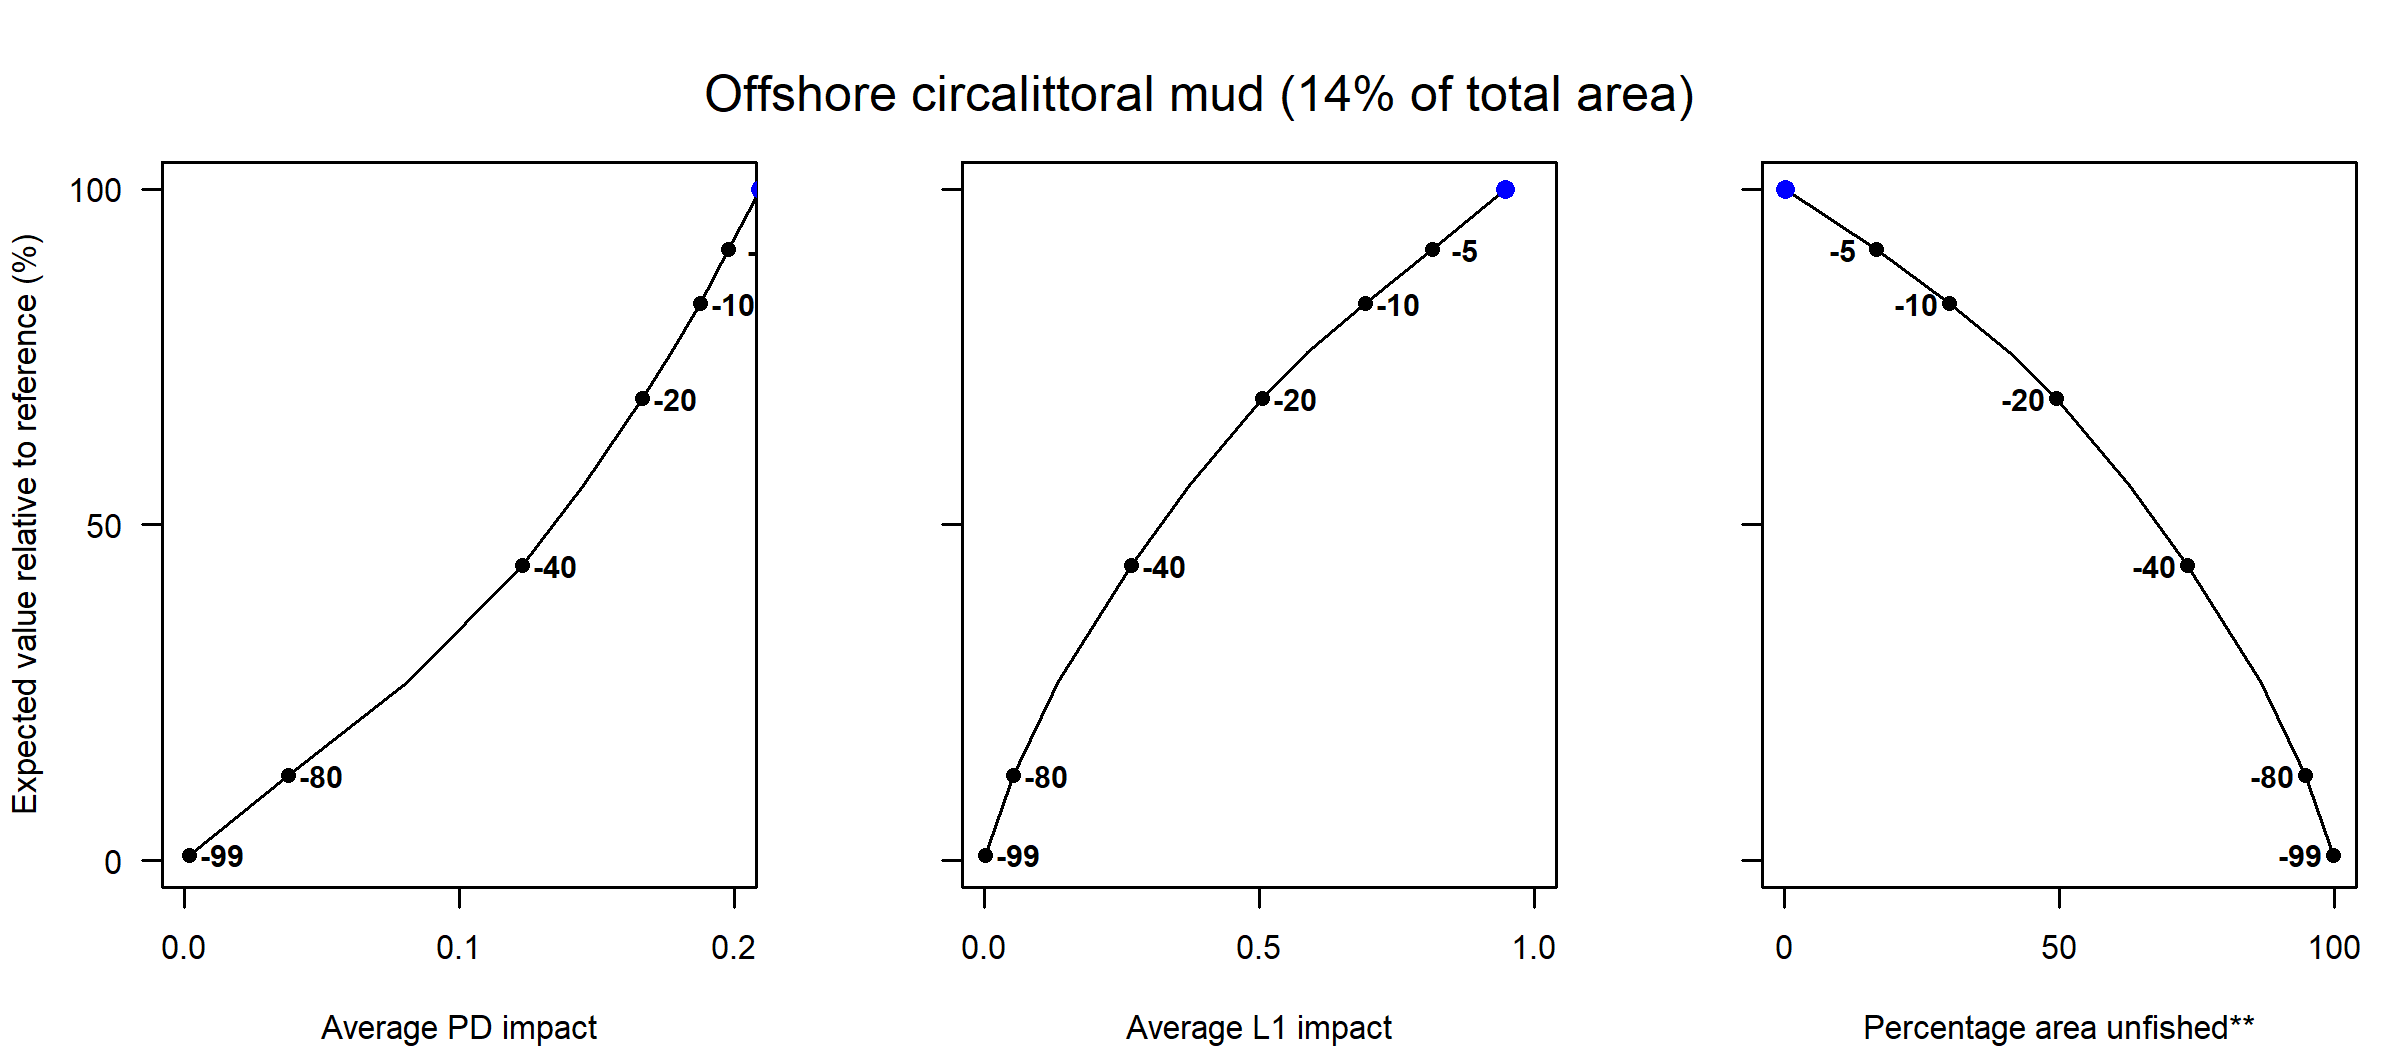

Values plotted in this chart, from the file beside it:
Effort reduction (%), PD impact, L1 impact, Unfished area (%), Decline in value (%), Decline in weight (%)
0, 0.21, 0.95, 0.12, 100, 100
5, 0.2, 0.81, 16.7, 90.98, 86.93
10, 0.19, 0.69, 30.07, 82.96, 73.98
15, 0.18, 0.59, 40.9, 75.68, 64.04
20, 0.17, 0.5, 49.41, 68.76, 56.19
30, 0.15, 0.37, 62.75, 55.93, 42.19
40, 0.12, 0.27, 73.27, 43.92, 31.44
60, 0.08, 0.13, 86.59, 26.73, 14.91
80, 0.04, 0.05, 94.8, 12.68, 6.38
99, 0, 0, 99.88, 0.84, 0.37
